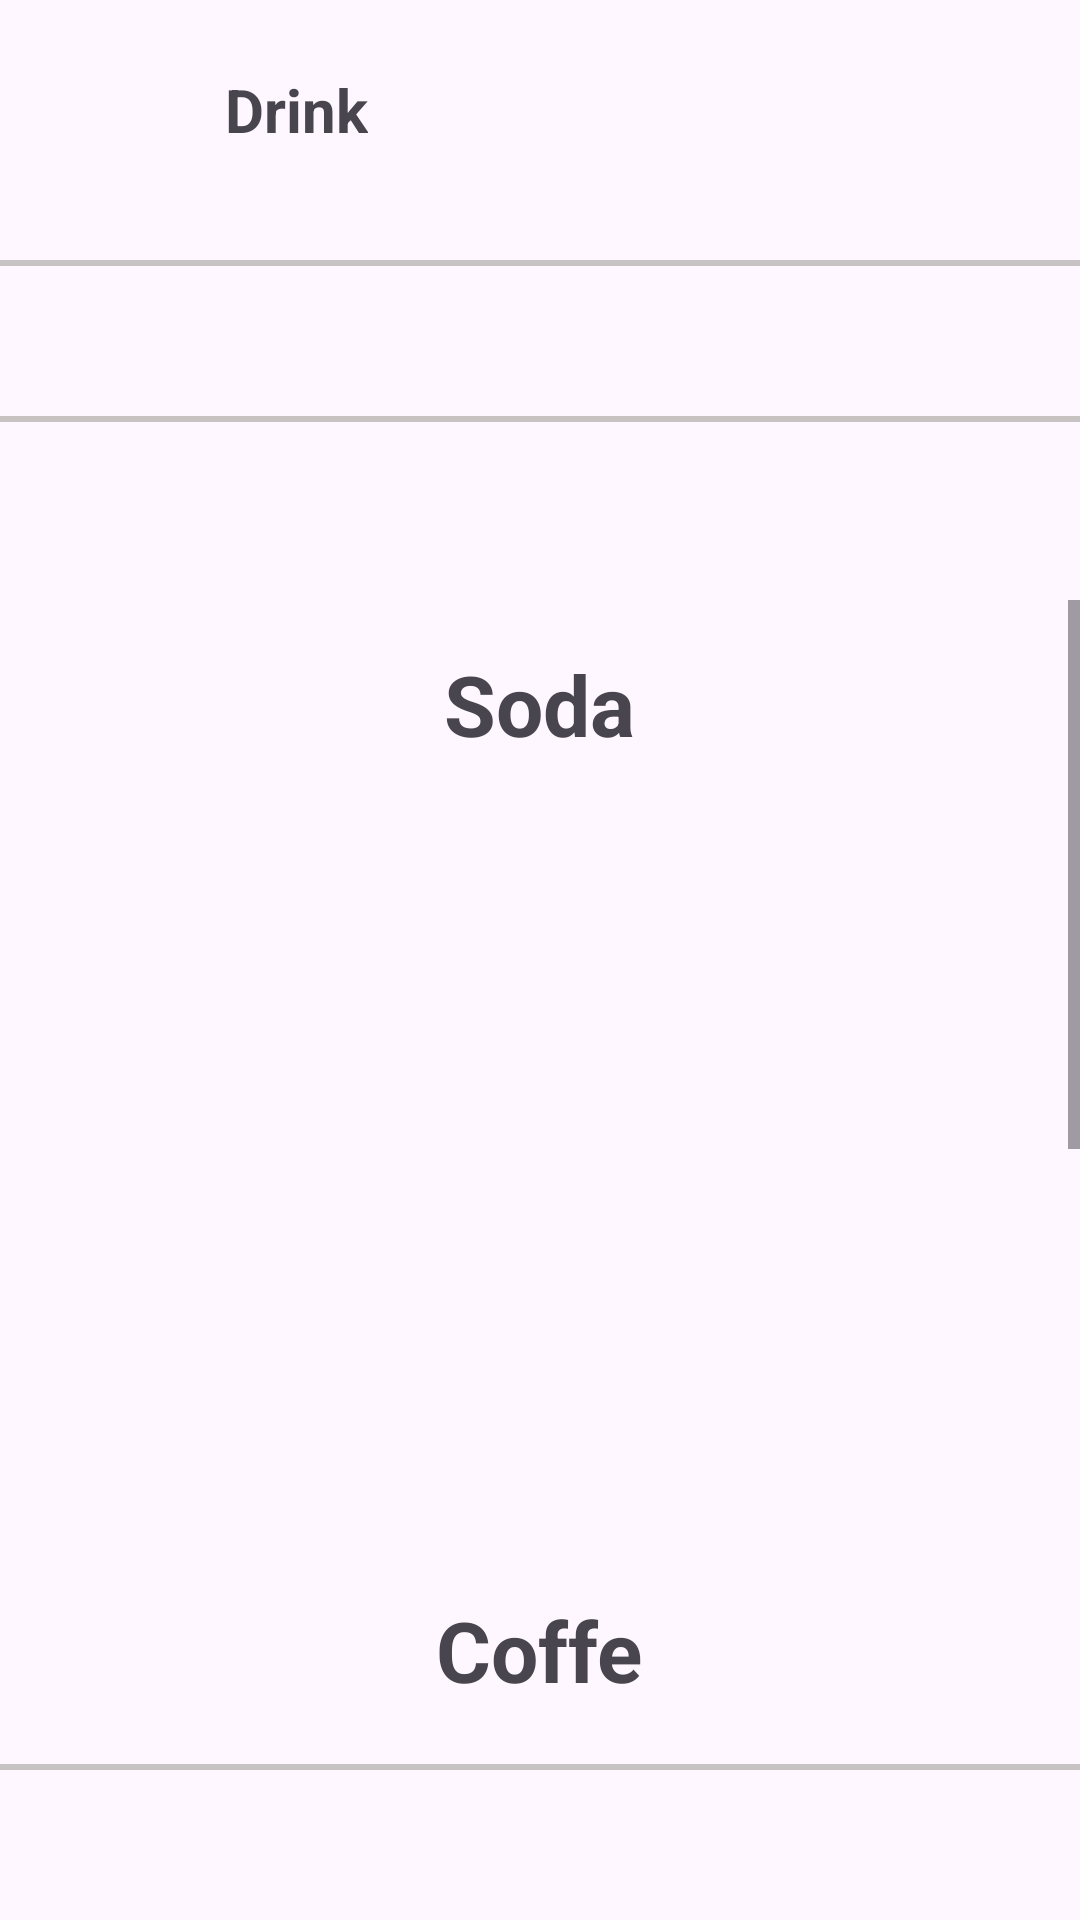

Write the Android layout XML for this screen, with the resource values it uses.
<!-- AndroidManifest.xml: application theme Theme.DonerHome -->
<!-- res/layout/drink_activity.xml -->
<?xml version="1.0" encoding="utf-8"?>

<androidx.constraintlayout.widget.ConstraintLayout xmlns:android="http://schemas.android.com/apk/res/android"
    xmlns:app="http://schemas.android.com/apk/res-auto"
    xmlns:tools="http://schemas.android.com/tools"
    android:id="@+id/drink"
    android:layout_width="match_parent"
    android:layout_height="match_parent"
    android:rotation="0"
    android:rotationX="0"
    tools:context=".activities.home.menu.DrinkActivity">

    
    <View
        android:id="@+id/lineView"
        android:layout_width="match_parent"
        android:layout_height="2dp"
        android:layout_marginBottom="50dp"
        android:background="#C8C3C3"
        app:layout_constraintBottom_toBottomOf="parent"
        app:layout_constraintEnd_toEndOf="parent"
        app:layout_constraintStart_toStartOf="parent" />

    

    
    <ImageButton
        android:id="@+id/back_button"
        android:layout_width="26dp"
        android:layout_height="26dp"
        android:layout_marginStart="25dp"
        android:layout_marginTop="25dp"
        android:background="@android:color/transparent"
        android:padding="0dp"
        android:scaleType="fitXY"
        app:layout_constraintStart_toStartOf="parent"
        app:layout_constraintTop_toTopOf="parent" />

    
    <TextView
        android:id="@+id/welcome"
        android:layout_width="wrap_content"
        android:layout_height="wrap_content"
        android:layout_marginStart="75dp"
        android:layout_marginTop="23dp"
        android:scaleType="centerInside"
        android:text="Drink"
        android:textSize="20sp"
        android:textStyle="bold"
        app:layout_constraintStart_toStartOf="parent"
        app:layout_constraintTop_toTopOf="parent" />

    
    <TextView
        android:id="@+id/line1"
        android:layout_width="match_parent"
        android:layout_height="2dp"
        android:background="#C8C3C3"
        app:layout_constraintBottom_toBottomOf="parent"
        app:layout_constraintBottom_toTopOf="@id/soda"
        app:layout_constraintEnd_toEndOf="parent"
        app:layout_constraintStart_toStartOf="parent"
        app:layout_constraintVertical_bias="0.15" />

    
    <ImageButton
        android:id="@+id/soda"
        android:layout_width="100dp"
        android:layout_height="50dp"
        android:background="@android:color/transparent"
        android:padding="0dp"
        android:scaleType="fitXY"
        app:layout_constraintBottom_toBottomOf="parent"
        app:layout_constraintEnd_toStartOf="@id/coffee"
        app:layout_constraintStart_toStartOf="parent"
        app:layout_constraintTop_toTopOf="parent"
        app:layout_constraintVertical_bias="0.15" />

    
    <ImageButton
        android:id="@+id/coffee"
        android:layout_width="100dp"
        android:layout_height="50dp"
        android:background="@android:color/transparent"
        android:padding="0dp"
        android:scaleType="fitXY"
        app:layout_constraintBottom_toBottomOf="parent"
        app:layout_constraintEnd_toStartOf="@id/water"
        app:layout_constraintStart_toEndOf="@id/soda"
        app:layout_constraintTop_toTopOf="parent"
        app:layout_constraintVertical_bias="0.15" />

    
    <ImageButton
        android:id="@+id/water"
        android:layout_width="100dp"
        android:layout_height="50dp"
        android:background="@android:color/transparent"
        android:padding="0dp"
        android:scaleType="fitXY"
        app:layout_constraintBottom_toBottomOf="parent"
        app:layout_constraintEnd_toEndOf="parent"
        app:layout_constraintStart_toEndOf="@id/coffee"
        app:layout_constraintTop_toTopOf="parent"
        app:layout_constraintVertical_bias="0.15" />

    
    <View
        android:id="@+id/line2"
        android:layout_width="match_parent"
        android:layout_height="2dp"
        android:background="#C8C3C3"
        app:layout_constraintEnd_toEndOf="parent"
        app:layout_constraintStart_toStartOf="parent"
        app:layout_constraintTop_toBottomOf="@id/water"
        app:layout_constraintVertical_bias="0.2" />

    

    <ScrollView xmlns:android="http://schemas.android.com/apk/res/android"
        android:id="@+id/drink_list"
        android:layout_width="match_parent"
        android:layout_height="match_parent"
        android:layout_marginTop="200dp"
        android:layout_marginBottom="55dp"
        android:fillViewport="true">

        <LinearLayout
            android:layout_width="match_parent"
            android:layout_height="wrap_content"
            android:gravity="center_horizontal"
            android:orientation="vertical"
            android:padding="16dp">

            

            <TextView
                android:id="@+id/soda_category"
                android:layout_width="wrap_content"
                android:layout_height="wrap_content"
                android:text="Soda"
                android:textSize="28sp"
                android:textStyle="bold" />

            <ImageButton
                android:id="@+id/cola"
                android:background="@android:color/transparent"
                android:padding="0dp"
                android:scaleType="fitXY"
                android:layout_width="320dp"
                android:layout_height="80dp"
                android:layout_marginTop="6dp" />

            <ImageButton
                android:id="@+id/fanta"
                android:background="@android:color/transparent"
                android:padding="0dp"
                android:scaleType="fitXY"
                android:layout_width="320dp"
                android:layout_height="80dp"
                android:layout_marginTop="6dp" />

            <ImageButton
                android:id="@+id/sprite"
                android:background="@android:color/transparent"
                android:padding="0dp"
                android:scaleType="fitXY"
                android:layout_width="320dp"
                android:layout_height="80dp"
                android:layout_marginTop="6dp" />

            

            <TextView
                android:id="@+id/coffee_category"
                android:layout_width="wrap_content"
                android:layout_height="wrap_content"
                android:layout_marginTop="20dp"
                android:text="Coffe"
                android:textSize="28sp"
                android:textStyle="bold" />

            <ImageButton
                android:id="@+id/latte"
                android:background="@android:color/transparent"
                android:padding="0dp"
                android:scaleType="fitXY"
                android:layout_width="320dp"
                android:layout_height="80dp"
                android:layout_marginTop="6dp" />

            <ImageButton
                android:id="@+id/espresso"
                android:background="@android:color/transparent"
                android:padding="0dp"
                android:scaleType="fitXY"
                android:layout_width="320dp"
                android:layout_height="80dp"
                android:layout_marginTop="6dp" />

            

            <TextView
                android:id="@+id/water_category"
                android:layout_width="wrap_content"
                android:layout_height="wrap_content"
                android:layout_marginTop="20dp"
                android:text="Water"
                android:textSize="28sp"
                android:textStyle="bold" />

            <ImageButton
                android:id="@+id/still_water"
                android:background="@android:color/transparent"
                android:padding="0dp"
                android:scaleType="fitXY"
                android:layout_width="320dp"
                android:layout_height="80dp"
                android:layout_marginTop="6dp" />

            <ImageButton
                android:id="@+id/soda_water"
                android:background="@android:color/transparent"
                android:padding="0dp"
                android:scaleType="fitXY"
                android:layout_width="320dp"
                android:layout_height="80dp"
                android:layout_marginTop="6dp" />

            
            <Space
                android:layout_width="match_parent"
                android:layout_height="24dp" />

        </LinearLayout>
    </ScrollView>

    


</androidx.constraintlayout.widget.ConstraintLayout>
<!-- resources referenced by this layout -->
<resources>
  <style name="Theme.DonerHome" parent="Base.Theme.DonerHome" />
  <style name="Base.Theme.DonerHome" parent="Theme.Material3.DayNight.NoActionBar">
          
          
      </style>
</resources>
